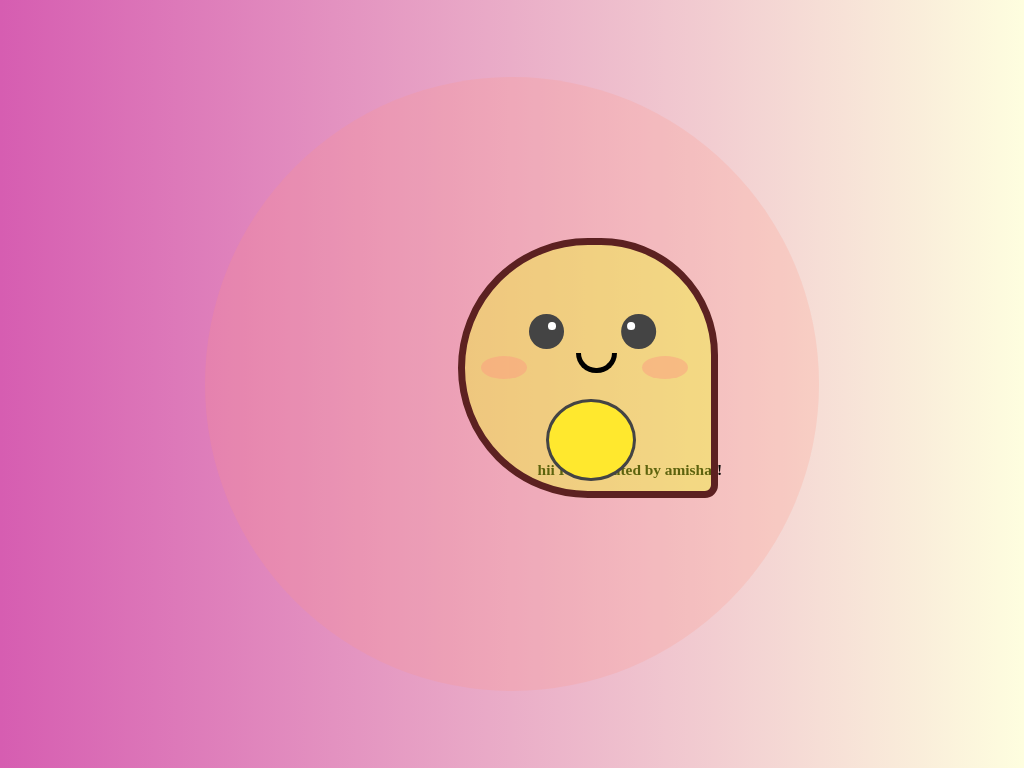

Here is a drawing made with CSS. Write the source that renders it.

<!-- file: cartoon1.html -->
<!DOCTYPE html>
<html lang="en">
<head>
    <meta charset="UTF-8">
    <meta http-equiv="X-UA-Compatible" content="IE=edge">
    <meta name="viewport" content="width=device-width, initial-scale=1.0">
    <title>cartoon</title>
    <link rel="stylesheet" href="cartoon1.css">
</head>
<body translate="no">
    <div class="cover">
        <h1 class="text">hii I am created by amisha!!</h1>
    <div class="shape">
    <div class="eyes"></div>
    <div class="nose"></div>
    <div class="lips"></div>
    <div class="shadow"></div>
    <div class="blush"></div>
    <div class="circle"></div>
    </div>

</div>
</body>
</html>

/* file: cartoon1.css */
@import url("https://fonts.googleapis.com/css2?family=Pangolin&display=swap");
* {
  margin: 0;
  padding: 0;
}

body {
  height: 100vh;
  width: 100vw;
  background: #d65db1; /* fallback for old browsers */
  background: -webkit-linear-gradient(to right, #845ec2, #d65db1);
  background: linear-gradient(to right, #d65db1, #fefedf);
  font-family: "Pangolin", cursive;
  font-size: 1vmin;
  display: flex;
  align-items: center;
  justify-content: center;
}
/* cover */
.cover {
  border-radius: 50%;
  height: 80vmin;
  width: 80vmin;
  background-color: #ff928136;
}

.text {
  position: absolute;
  top: 60vmin;
  left: 70vmin;
}
/* shape */
.shape {
  background: #f0ff2663;
  height: 32vmin;
  border: 1vmin solid #5c2121;
  width: 32vmin;
  border-radius: 2vmin;
  border-top-left-radius: 20vmin;
  border-top-right-radius: 18vmin;
  position: relative;
  border-bottom-left-radius: 20vmin;
  left: 33vmin;
  top: 21vmin;
}
.border {
  position: relative;
  border: 5px solid rgb(91, 5, 5);
  border-top-left-radius: 24vmin;
  border-top-right-radius: 21vmin;
  border-bottom-left-radius: 23vmin;
}
.border::after {
  content: " ";
  position: absolute;
  z-index: -1;
  top: 5px;
  left: 5px;
  right: 5px;
  bottom: 5px;
  border: 5px solid #ffea00;
  border-top-left-radius: 22vmin;
  border-top-right-radius: 22vmin;
  border-bottom-left-radius: 22vmin;
}
/* eyes */

.eyes {
  position: relative;
  background: #444444;
  height: 4.5vmin;
  width: 4.5vmin;
  top: 9vmin;
  left: 8.3vmin;
  box-shadow: 12vmin 0 #444444;
  border-radius: 50%;
}

.eyes::after {
  content: "";
  position: absolute;
  background: white;
  height: 1vmin;
  width: 1vmin;
  border-radius: 50%;
  left: 2.5vmin;
  top: 1vmin;
  box-shadow: 10.3vmin 0 white;
}

/* nose */

/* nose */
/* lips */

.lips {
  position: relative;
  height: 1.5vmin;
  width: 2vmin;
  border-radius: 0 0 3vmin 3vmin;
  border-width: medium;
  top: 14.5vmin;
  left: 10.3vmin;
}
.lips::before {
  content: "";

  /* background: #f9ed7c; */
}
.lips::after {
  content: "";
  position: absolute;
  width: 4vmin;
  height: 2vmin;
  border: 0.7vmin solid black;
  border-bottom-left-radius: 100px;
  border-bottom-right-radius: 100px;
  border-top: 0;
  top: -5vmin;
  left: 4.1vmin;
}
/* circle */
.circle {
  position: relative;
  background: #ffe82e;
  border-radius: 50%;
  height: 10vmin;
  width: 11vmin;
  left: 10.5vmin;
  top: 11vmin;
  border: 0.5vmin solid #444444;
}
.shadow {
  position: relative;
  background: #ff9281;
  width: 6vmin;
  height: 3vmin;
  top: 8.5vmin;
  left: 2vmin;
  border-radius: 50%;
  opacity: 0.4;
}
.shadow::after {
  position: absolute;
  content: "";
  width: 6vmin;
  height: 3vmin;
  background: #ff9281;
  border-radius: 50%;
  left: 21vmin;
}
/* .circle{
    
} */
